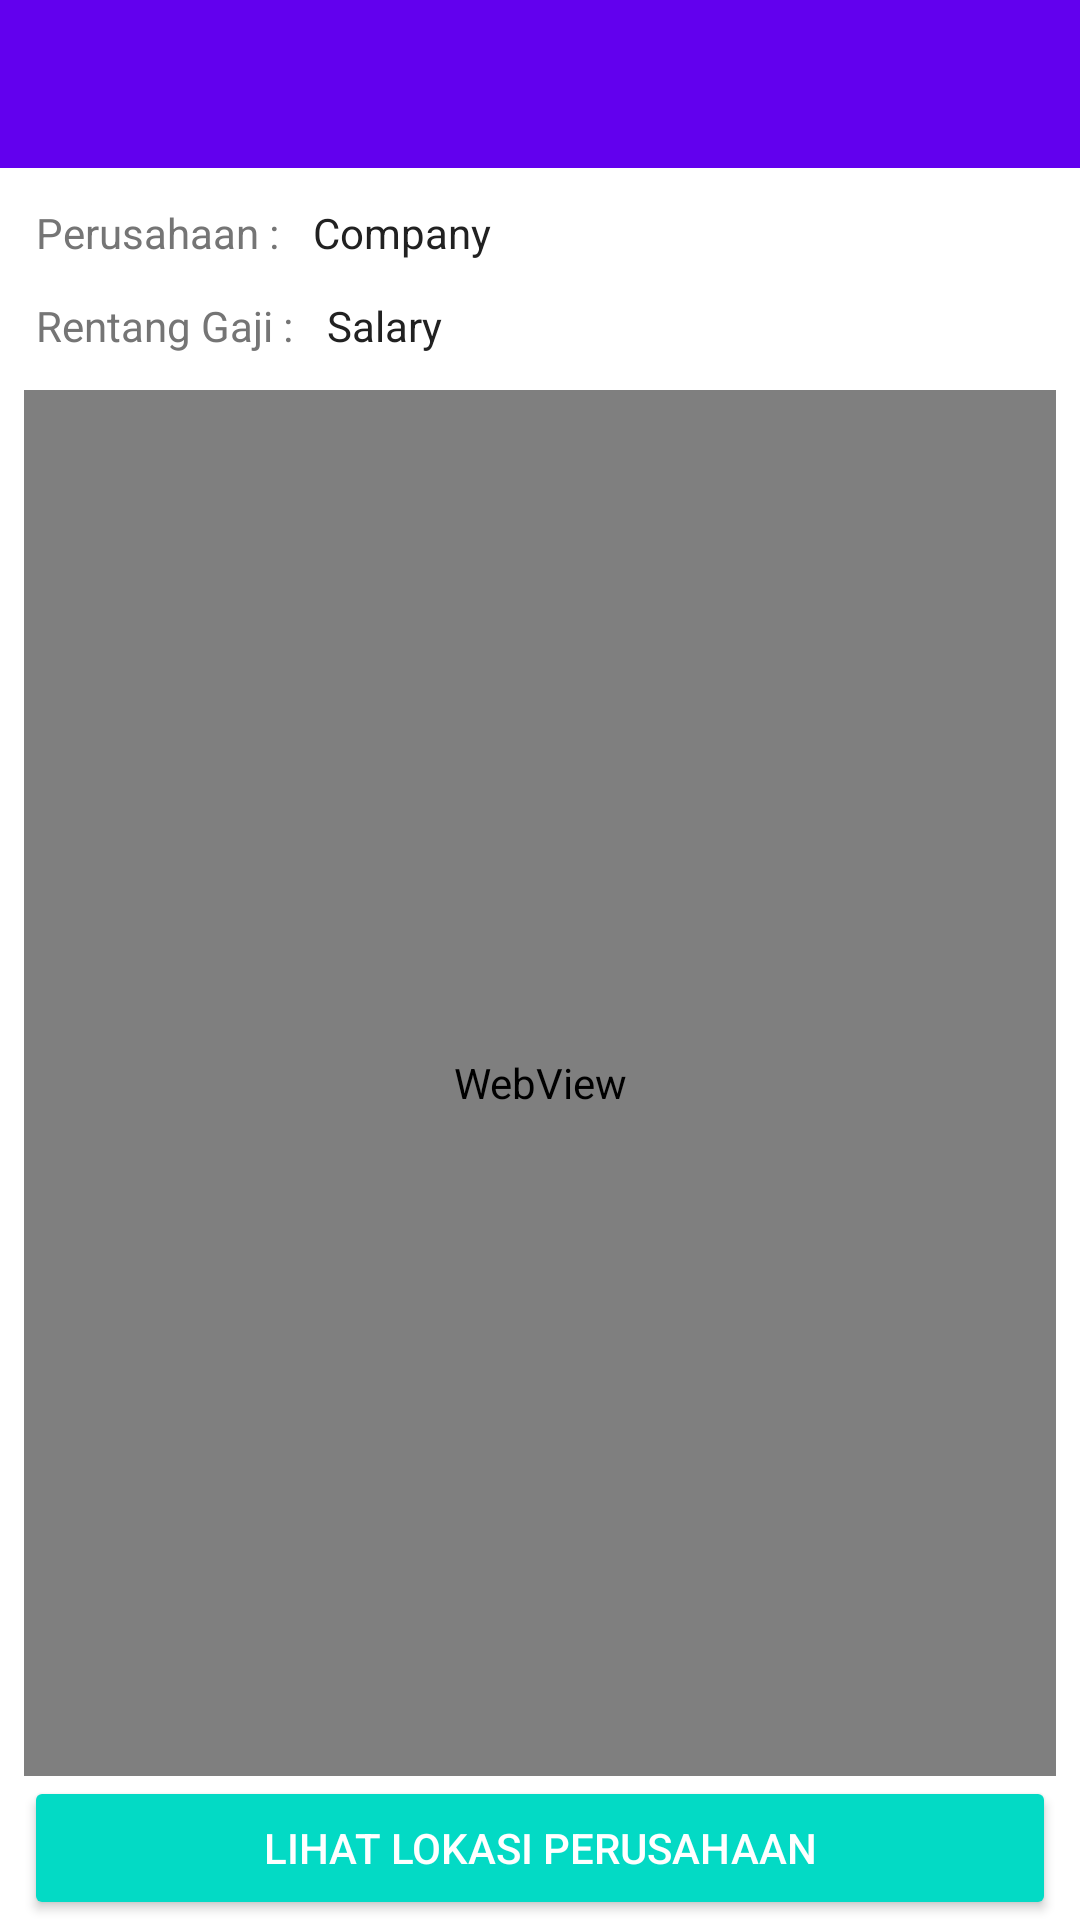

Reconstruct the res/layout file that produces this screen, plus the resources it refers to.
<!-- AndroidManifest.xml: application theme AppTheme -->
<!-- res/layout/activity_detail_loker.xml -->
<?xml version="1.0" encoding="utf-8"?>

<androidx.constraintlayout.widget.ConstraintLayout xmlns:android="http://schemas.android.com/apk/res/android"
    xmlns:app="http://schemas.android.com/apk/res-auto"
    xmlns:tools="http://schemas.android.com/tools"
    android:layout_width="match_parent"
    android:layout_height="match_parent"
    >

    <com.google.android.material.appbar.AppBarLayout
        android:id="@+id/app_bar"
        android:layout_width="match_parent"
        android:layout_height="wrap_content"
        android:fitsSystemWindows="true"
        android:theme="@style/AppTheme.AppBarOverlay">

            <androidx.appcompat.widget.Toolbar
                android:id="@+id/toolbar"
                android:layout_width="match_parent"
                android:layout_height="?attr/actionBarSize"
                app:layout_collapseMode="pin"
                app:popupTheme="@style/AppTheme.PopupOverlay" />

    </com.google.android.material.appbar.AppBarLayout>


    <TextView
        android:id="@+id/textview1"
        android:layout_width="wrap_content"
        android:layout_height="wrap_content"
        android:layout_marginStart="12dp"
        android:layout_marginTop="12dp"
        android:text="Perusahaan : "
        android:textColor="@color/secondaryText"
        app:layout_constraintStart_toStartOf="parent"
        app:layout_constraintTop_toBottomOf="@+id/app_bar" />


    <TextView
        android:id="@+id/textview_perusahaan"
        android:layout_width="0dp"
        android:layout_height="wrap_content"
        android:layout_marginStart="8dp"
        android:layout_marginTop="12dp"
        android:layout_marginEnd="8dp"
        android:text="Company"
        android:textColor="@color/primaryText"
        app:layout_constraintEnd_toEndOf="parent"
        app:layout_constraintStart_toEndOf="@+id/textview1"
        app:layout_constraintTop_toBottomOf="@+id/app_bar" />


    <TextView
        android:id="@+id/textview2"
        android:layout_width="wrap_content"
        android:layout_height="wrap_content"
        android:layout_marginStart="12dp"
        android:layout_marginTop="12dp"
        android:textColor="@color/secondaryText"
        android:text="Rentang Gaji : "
        app:layout_constraintStart_toStartOf="parent"
        app:layout_constraintTop_toBottomOf="@+id/textview_perusahaan" />

    <TextView
        android:id="@+id/textview_rentanggaji"
        android:layout_width="0dp"
        android:layout_height="wrap_content"
        android:layout_marginStart="8dp"
        android:layout_marginTop="12dp"
        android:layout_marginEnd="8dp"
        android:text="Salary"
        android:textColor="@color/primaryText"
        app:layout_constraintEnd_toEndOf="parent"
        app:layout_constraintStart_toEndOf="@+id/textview2"
        app:layout_constraintTop_toBottomOf="@+id/textview_perusahaan" />

    <WebView
        android:id="@+id/webview_deskripsi"
        android:layout_width="0dp"
        android:layout_height="0dp"
        android:layout_marginStart="8dp"
        android:layout_marginTop="12dp"
        android:layout_marginEnd="8dp"
        android:ellipsize="end"
        android:maxLines="3"
        android:text="Job Description"
        android:textColor="@color/secondaryText"
        app:layout_constraintBottom_toTopOf="@+id/btn_lokasi"
        app:layout_constraintEnd_toEndOf="parent"
        app:layout_constraintStart_toStartOf="parent"
        app:layout_constraintTop_toBottomOf="@+id/textview_rentanggaji" />

    <Button
        android:id="@+id/btn_lokasi"
        style="@style/Widget.AppCompat.Button.Colored"
        android:layout_width="match_parent"
        android:layout_height="wrap_content"
        android:layout_marginStart="8dp"
        android:layout_marginEnd="8dp"

        android:text="Lihat Lokasi perusahaan"
        app:layout_constraintBottom_toBottomOf="parent"
        app:layout_constraintEnd_toEndOf="parent"
        app:layout_constraintStart_toStartOf="parent" />


</androidx.constraintlayout.widget.ConstraintLayout>
<!-- resources referenced by this layout -->
<resources>
  <color name="primaryText">#212121</color>
  <color name="secondaryText">#757575</color>
</resources>
